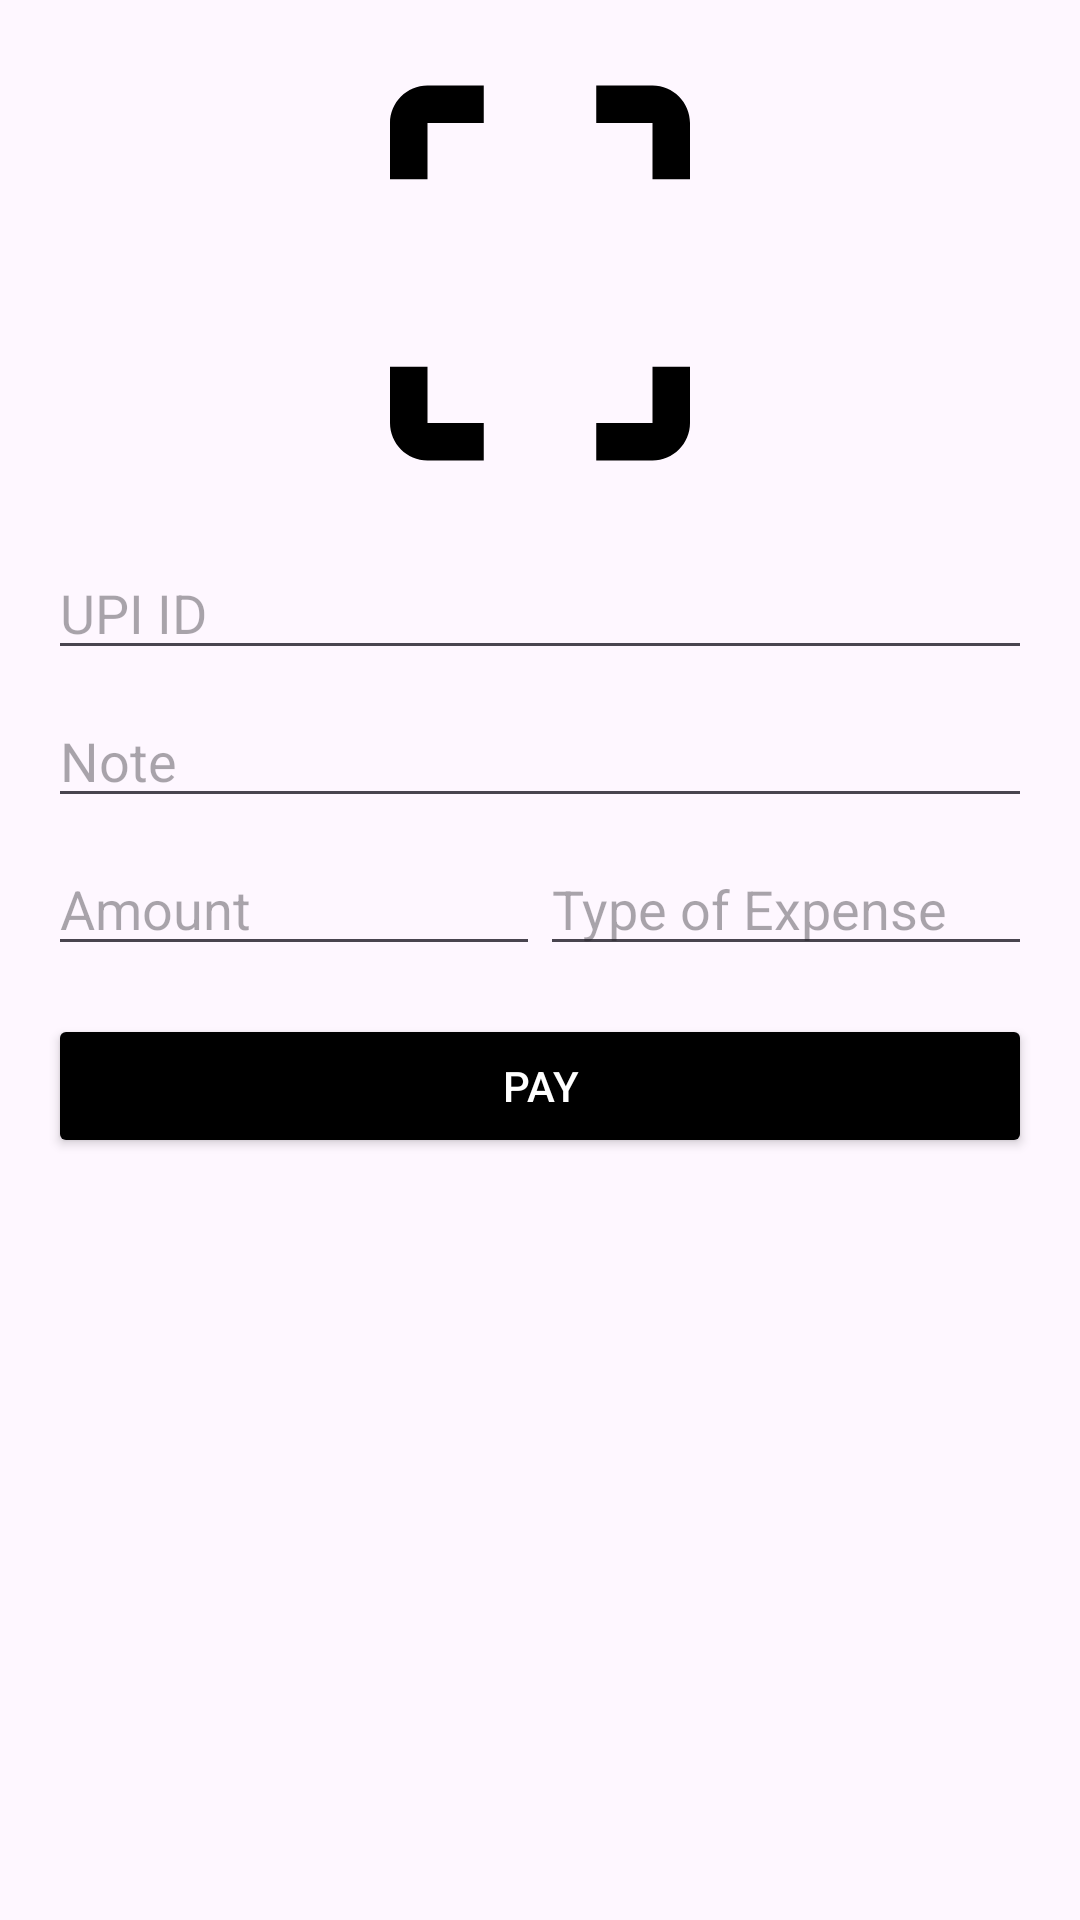

Android layout source for this screen:
<!-- AndroidManifest.xml: application theme Theme.PayTrack -->
<!-- res/layout/fragment_pay.xml -->
<?xml version="1.0" encoding="utf-8"?>
<FrameLayout xmlns:android="http://schemas.android.com/apk/res/android"
    xmlns:tools="http://schemas.android.com/tools"
    android:layout_width="match_parent"
    android:layout_height="match_parent"
    tools:context=".PayFragment">

    <LinearLayout
        xmlns:android="http://schemas.android.com/apk/res/android"
        xmlns:app="http://schemas.android.com/apk/res-auto"
        android:layout_width="match_parent"
        android:layout_height="match_parent"
        android:orientation="vertical"
        android:padding="16dp">

        
        <ImageView
            android:id="@+id/imageScanner"
            android:layout_width="150dp"
            android:layout_height="150dp"
            android:layout_gravity="center_horizontal"
            android:src="@drawable/ic_scanner"
            android:contentDescription="Scanner"
            android:layout_marginBottom="16dp"
            app:layout_constraintTop_toTopOf="parent" />

        
        <EditText
            android:id="@+id/editUpiId"
            android:layout_width="match_parent"
            android:layout_height="wrap_content"
            android:hint="UPI ID"
            android:inputType="text"
            android:layout_marginBottom="8dp" />

        
        <EditText
            android:id="@+id/editNote"
            android:layout_width="match_parent"
            android:layout_height="wrap_content"
            android:hint="Note"
            android:inputType="text"
            android:layout_marginBottom="8dp" />

        
        <LinearLayout
            android:layout_width="match_parent"
            android:layout_height="wrap_content"
            android:orientation="horizontal"
            android:layout_marginBottom="16dp">

            <EditText
                android:id="@+id/editAmount"
                android:layout_width="0dp"
                android:layout_height="wrap_content"
                android:layout_weight="1"
                android:hint="Amount"
                android:inputType="numberDecimal" />

            <EditText
                android:id="@+id/editTypeOfExpense"
                android:layout_width="0dp"
                android:layout_height="wrap_content"
                android:layout_weight="1"
                android:hint="Type of Expense"
                android:inputType="text" />
        </LinearLayout>

        
        <Button
            android:id="@+id/buttonPay"
            android:layout_width="match_parent"
            android:layout_height="wrap_content"
            android:text="Pay"
            android:backgroundTint="@color/black"
            android:textColor="@android:color/white" />
    </LinearLayout>


</FrameLayout>
<!-- resources referenced by this layout -->
<resources>
  <color name="black">#FF000000</color>
  <!-- drawable ic_scanner (drawable) -->
  <?xml version="1.0" encoding="utf-8"?>
  <vector xmlns:android="http://schemas.android.com/apk/res/android"
      android:width="24dp"
      android:height="24dp"
      android:viewportWidth="24"
      android:viewportHeight="24">
      <path
          android:fillColor="#000000"
          android:pathData="M4,7V4c0,-1.1 0.9,-2 2,-2h3v2H6v3H4zm0,10h2v3h3v2H6c-1.1,0 -2,-0.9 -2,-2v-3zm16,-10V4c0,-1.1 -0.9,-2 -2,-2h-3v2h3v3h2zm-2,13h-3v2h3c1.1,0 2,-0.9 2,-2v-3h-2v3z" />
  </vector>
  <style name="Theme.PayTrack" parent="Base.Theme.PayTrack" />
  <style name="Base.Theme.PayTrack" parent="Theme.Material3.DayNight.NoActionBar">
          
          
      </style>
</resources>
